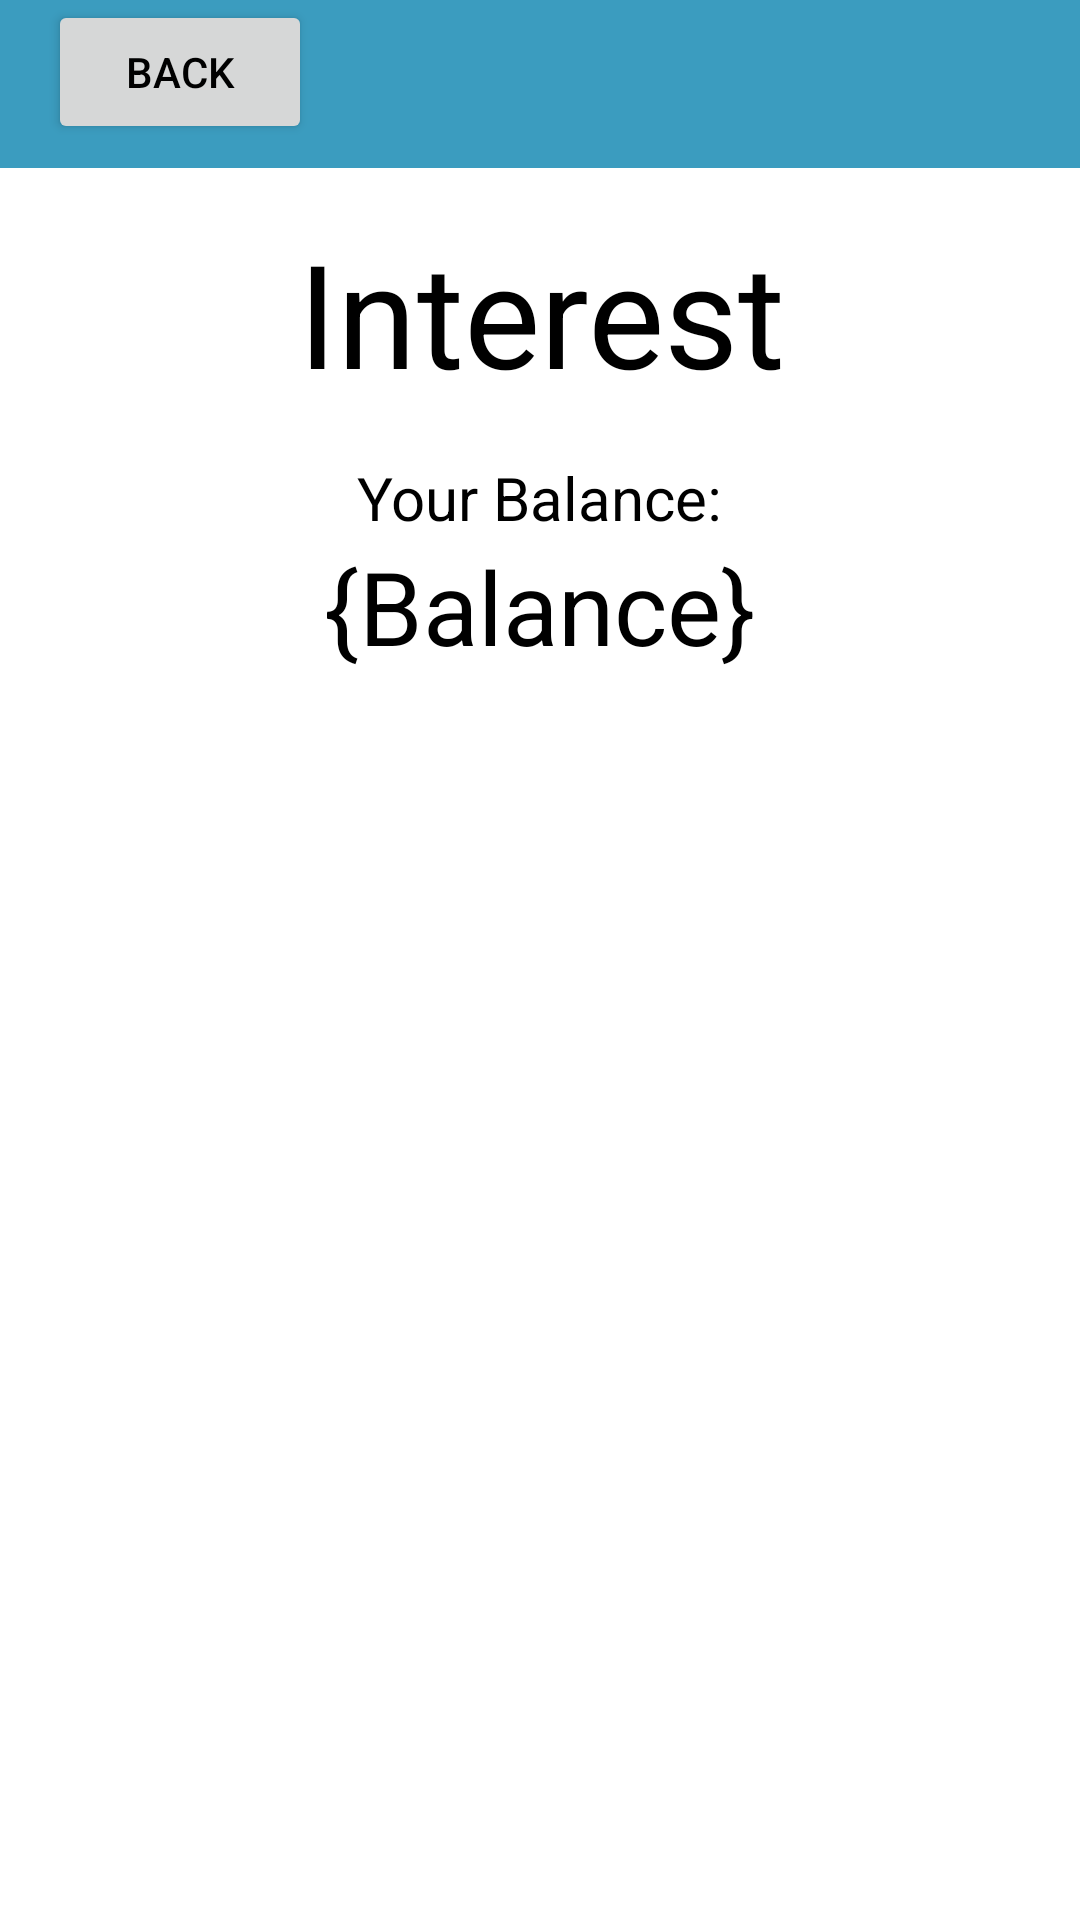

Write the Android layout XML for this screen, with the resource values it uses.
<!-- AndroidManifest.xml: application theme Theme.FinTechify -->
<!-- res/layout/activity_interest.xml -->
<?xml version="1.0" encoding="utf-8"?>
<androidx.constraintlayout.widget.ConstraintLayout xmlns:android="http://schemas.android.com/apk/res/android"
    xmlns:app="http://schemas.android.com/apk/res-auto"
    xmlns:tools="http://schemas.android.com/tools"
    android:layout_width="match_parent"
    android:layout_height="match_parent"
    tools:context=".Interest">

    <Button
        android:id="@+id/compoundInterest"
        style="@style/Widget.Button.CustomStyle"
        android:layout_width="0dp"
        android:layout_height="70dp"
        android:layout_marginStart="8dp"
        android:layout_marginTop="16dp"
        android:layout_marginEnd="16dp"
        android:backgroundTint="#3B9CBF"
        android:text="Compound"
        android:textColor="#FFFFFF"
        android:textSize="23sp"
        android:textStyle="bold"
        app:layout_constraintEnd_toEndOf="parent"
        app:layout_constraintHorizontal_bias="0.0"
        app:layout_constraintStart_toStartOf="@+id/guideline2"
        app:layout_constraintTop_toBottomOf="@+id/balance"
        tools:ignore="DuplicateSpeakableTextCheck" />

    <Button
        android:id="@+id/simple"
        style="@style/Widget.Button.CustomStyle"
        android:layout_width="184dp"
        android:layout_height="70dp"
        android:layout_marginStart="16dp"
        android:layout_marginTop="16dp"
        android:layout_marginEnd="8dp"
        android:backgroundTint="#3B9CBF"
        android:text="Simple"
        android:textColor="#FFFFFF"
        android:textSize="23sp"
        android:textStyle="bold"
        app:layout_constraintEnd_toStartOf="@+id/guideline2"
        app:layout_constraintStart_toStartOf="parent"
        app:layout_constraintTop_toBottomOf="@+id/balance"
        tools:ignore="DuplicateSpeakableTextCheck" />

    <TextView
        android:id="@+id/activity_title"
        android:layout_width="409dp"
        android:layout_height="wrap_content"
        android:layout_marginTop="16dp"
        android:text="Interest"
        android:textAlignment="center"
        android:textColor="@color/black"
        android:textSize="48sp"
        app:layout_constraintEnd_toEndOf="parent"
        app:layout_constraintHorizontal_bias="0.5"
        app:layout_constraintStart_toStartOf="parent"
        app:layout_constraintTop_toBottomOf="@+id/toolbar"
        tools:text="Interest" />

    <TextView
        android:id="@+id/balance"
        android:layout_width="wrap_content"
        android:layout_height="wrap_content"
        android:text="@string/balance"
        android:textSize="34sp"
        app:layout_constraintEnd_toEndOf="parent"
        app:layout_constraintStart_toStartOf="parent"
        app:layout_constraintTop_toBottomOf="@+id/textView12" />

    <TextView
        android:id="@+id/textView12"
        android:layout_width="wrap_content"
        android:layout_height="wrap_content"
        android:layout_marginTop="16dp"
        android:text="@string/your_balance"
        android:textColor="@color/black"
        android:textSize="20sp"
        app:layout_constraintEnd_toEndOf="parent"
        app:layout_constraintStart_toStartOf="parent"
        app:layout_constraintTop_toBottomOf="@+id/activity_title" />

    <Button
        android:id="@+id/back"
        android:layout_width="wrap_content"
        android:layout_height="wrap_content"
        android:layout_marginStart="16dp"
        android:text="@string/back"
        app:layout_constraintStart_toStartOf="@+id/toolbar"
        app:layout_constraintTop_toTopOf="@+id/toolbar"
        tools:ignore="TextContrastCheck" />

    <androidx.appcompat.widget.Toolbar
        android:id="@+id/toolbar"
        android:layout_width="0dp"
        android:layout_height="wrap_content"
        android:background="?attr/colorPrimary"
        android:minHeight="?attr/actionBarSize"
        android:theme="?attr/actionBarTheme"
        app:layout_constraintEnd_toEndOf="parent"
        app:layout_constraintStart_toStartOf="parent"
        app:layout_constraintTop_toTopOf="parent" />

    <androidx.constraintlayout.widget.Guideline
        android:id="@+id/guideline2"
        android:layout_width="wrap_content"
        android:layout_height="wrap_content"
        android:orientation="vertical"
        app:layout_constraintGuide_begin="205dp" />

</androidx.constraintlayout.widget.ConstraintLayout>
<!-- resources referenced by this layout -->
<resources>
  <string name="back">back</string>
  <string name="balance">{Balance}</string>
  <string name="your_balance">Your Balance:</string>
  <style name="Widget.Button.CustomStyle" parent="Widget.MaterialComponents.Button">
          <item name="backgroundTint">#3B9CBF</item>
          <item name="android:minHeight">50dp</item>
          <item name="colorSecondary">@color/teal_200</item>
          <item name="android:textStyle">bold</item>
          <item name="android:textSize">16sp</item>
          <item name="cornerRadius">25dp</item>
          <item name="autoSizeTextType">uniform</item>
          <item name="autoSizeMinTextSize">10sp</item>
          <item name="autoSizeMaxTextSize">30sp</item>
          <item name="autoSizeStepGranularity">2sp</item>
          <item name="android:maxLines">1</item>
          <item name="android:insetTop">0dp</item>
          <item name="android:insetBottom">0dp</item>
          <item name="android:lineSpacingExtra">4sp</item>
          <item name="android:gravity">center</item>
      </style>
  <style name="Theme.FinTechify" parent="Theme.MaterialComponents.DayNight.NoActionBar">
          
          <item name="colorPrimary">#3B9CBF</item>
          <item name="colorPrimaryVariant">#28748F</item>
          <item name="colorOnPrimary">@color/white</item>
          <item name="android:textColor">@color/black</item>
          
          <item name="colorSecondary">@color/teal_200</item>
          <item name="colorSecondaryVariant">@color/teal_700</item>
          <item name="colorOnSecondary">@color/black</item>
          
          <item name="android:statusBarColor" tools:targetApi="l">?attr/colorPrimaryVariant</item>
          
      </style>
  <!-- not gathered from this repository: default colours our renderer supplied (Android Studio template values) -->
  <color name="teal_200">#FF03DAC5</color>
  <color name="teal_700">#FF018786</color>
  <color name="black">#FF000000</color>
  <color name="white">#FFFFFFFF</color>
</resources>
